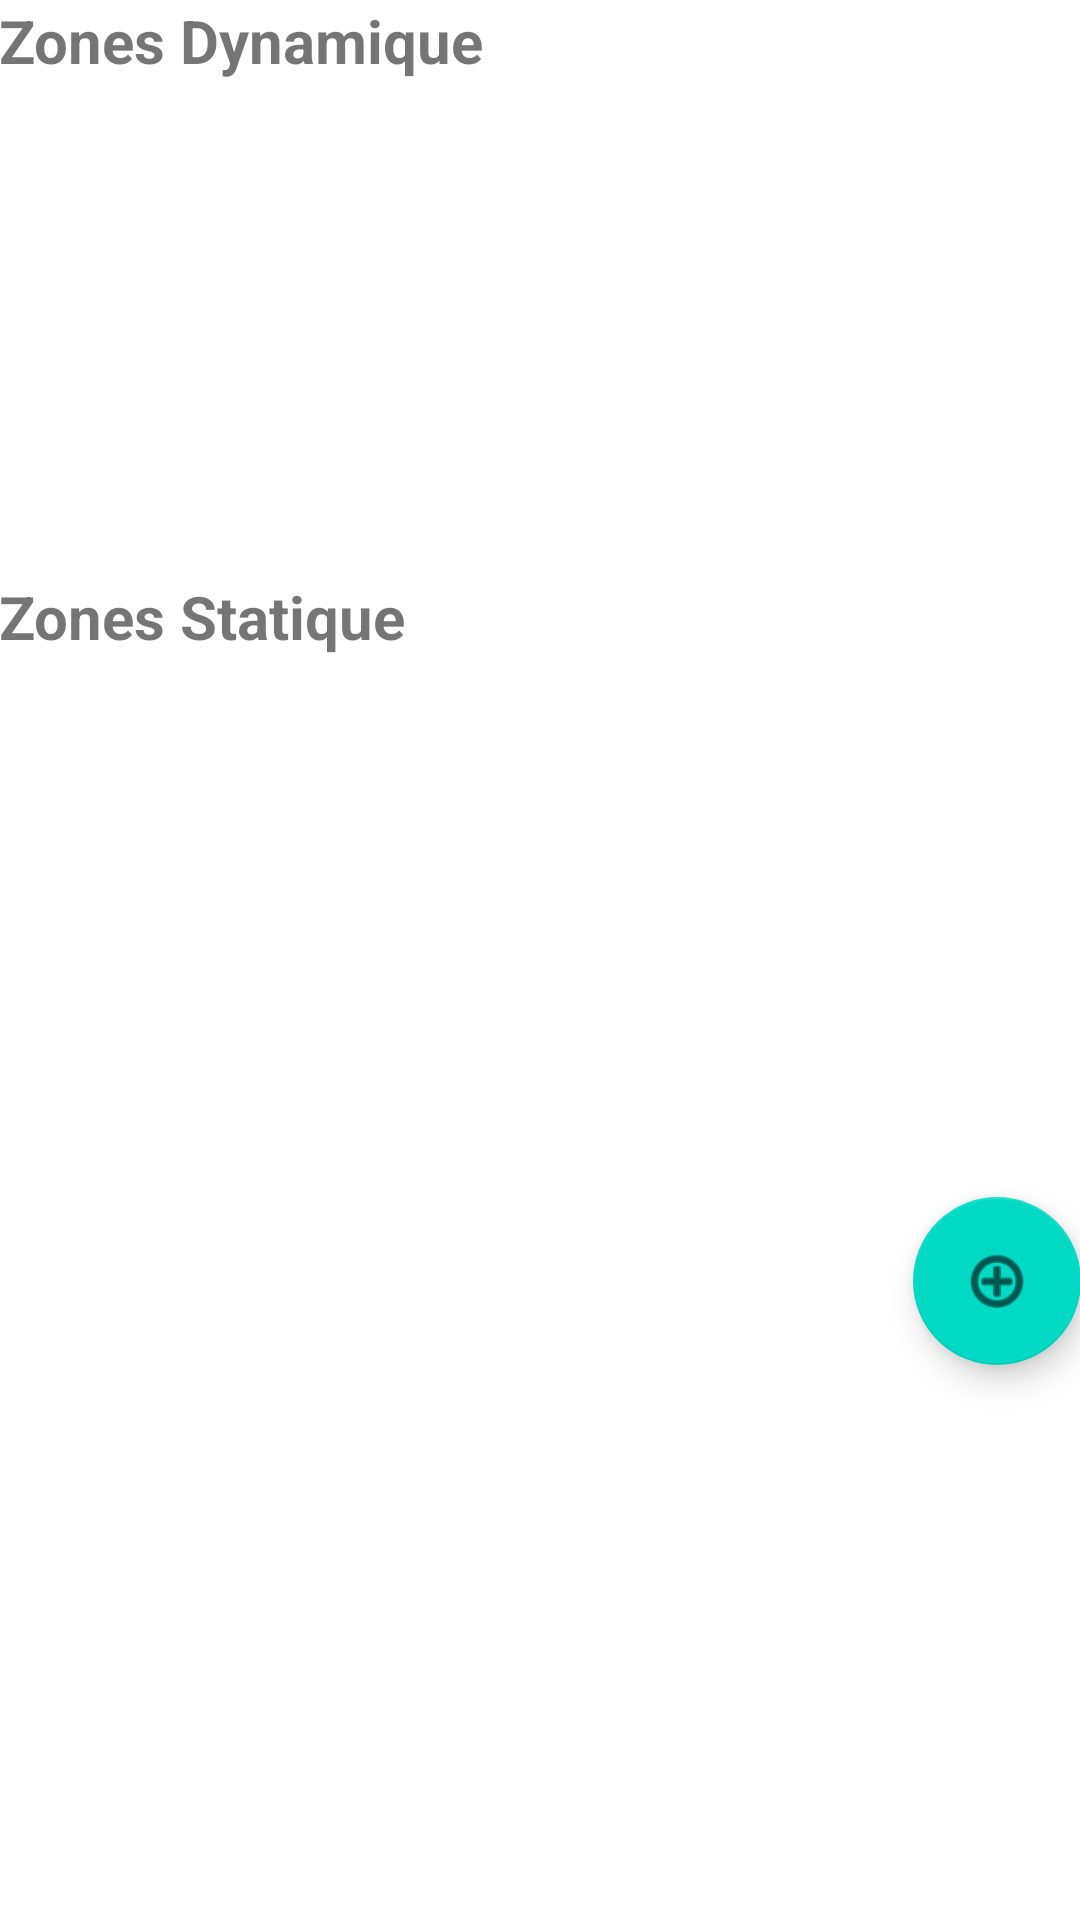

Produce the Android XML layout that renders to this screen, including the resource entries it uses.
<!-- AndroidManifest.xml: application theme AppTheme -->
<!-- res/layout/fragment_zone__lists.xml -->
<?xml version="1.0" encoding="utf-8"?>
<LinearLayout xmlns:android="http://schemas.android.com/apk/res/android"
    xmlns:tools="http://schemas.android.com/tools"
    android:layout_width="match_parent"
    android:layout_height="match_parent"
    xmlns:app="http://schemas.android.com/apk/res-auto"
    android:paddingLeft="@dimen/activity_horizontal_margin"
    android:paddingRight="@dimen/activity_horizontal_margin"
    android:paddingTop="@dimen/activity_vertical_margin"
    android:paddingBottom="@dimen/activity_vertical_margin"
    tools:context="hes_so.visualisationdeflux.Admin_Map"
    android:orientation="vertical"
    android:weightSum="1">


    <TextView
        android:layout_width="wrap_content"
        android:layout_height="wrap_content"
        android:textAppearance="?android:attr/textAppearanceSmall"
        android:text="Zones Dynamique"
        android:id="@+id/textView2"
        android:textSize="20dp"
        android:textStyle="bold" />

    <ListView
    android:layout_width="wrap_content"
    android:layout_height="165dp"
    android:id="@+id/listViewDinamique"
    android:layout_alignParentLeft="true"
    android:layout_alignParentStart="true"
    android:layout_alignParentTop="true"
    xmlns:android="http://schemas.android.com/apk/res/android"
        android:layout_gravity="left|right" />


    <TextView
        android:layout_width="wrap_content"
        android:layout_height="wrap_content"
        android:textAppearance="?android:attr/textAppearanceSmall"
        android:text="Zones Statique"
        android:id="@+id/textView3"
        android:textStyle="bold"
        android:textSize="20dp" />

    <ListView
        android:layout_width="wrap_content"
        android:layout_height="180dp"
        android:id="@+id/listViewStatique"
        android:layout_alignParentLeft="true"
        android:layout_alignParentStart="true"
        android:layout_alignParentTop="true"
        xmlns:android="http://schemas.android.com/apk/res/android"
        android:layout_gravity="bottom|left|right" />

    <android.support.design.widget.FloatingActionButton
        android:id="@+id/fab"
        android:layout_width="wrap_content"
        android:layout_height="wrap_content"
        android:layout_gravity="bottom|end"
        android:src="@android:drawable/ic_menu_add"
        android:layout_alignParentBottom="true"
        android:layout_alignParentRight="true"
        android:layout_alignParentEnd="true" />



</LinearLayout>
<!-- resources referenced by this layout -->
<resources>

</resources>
